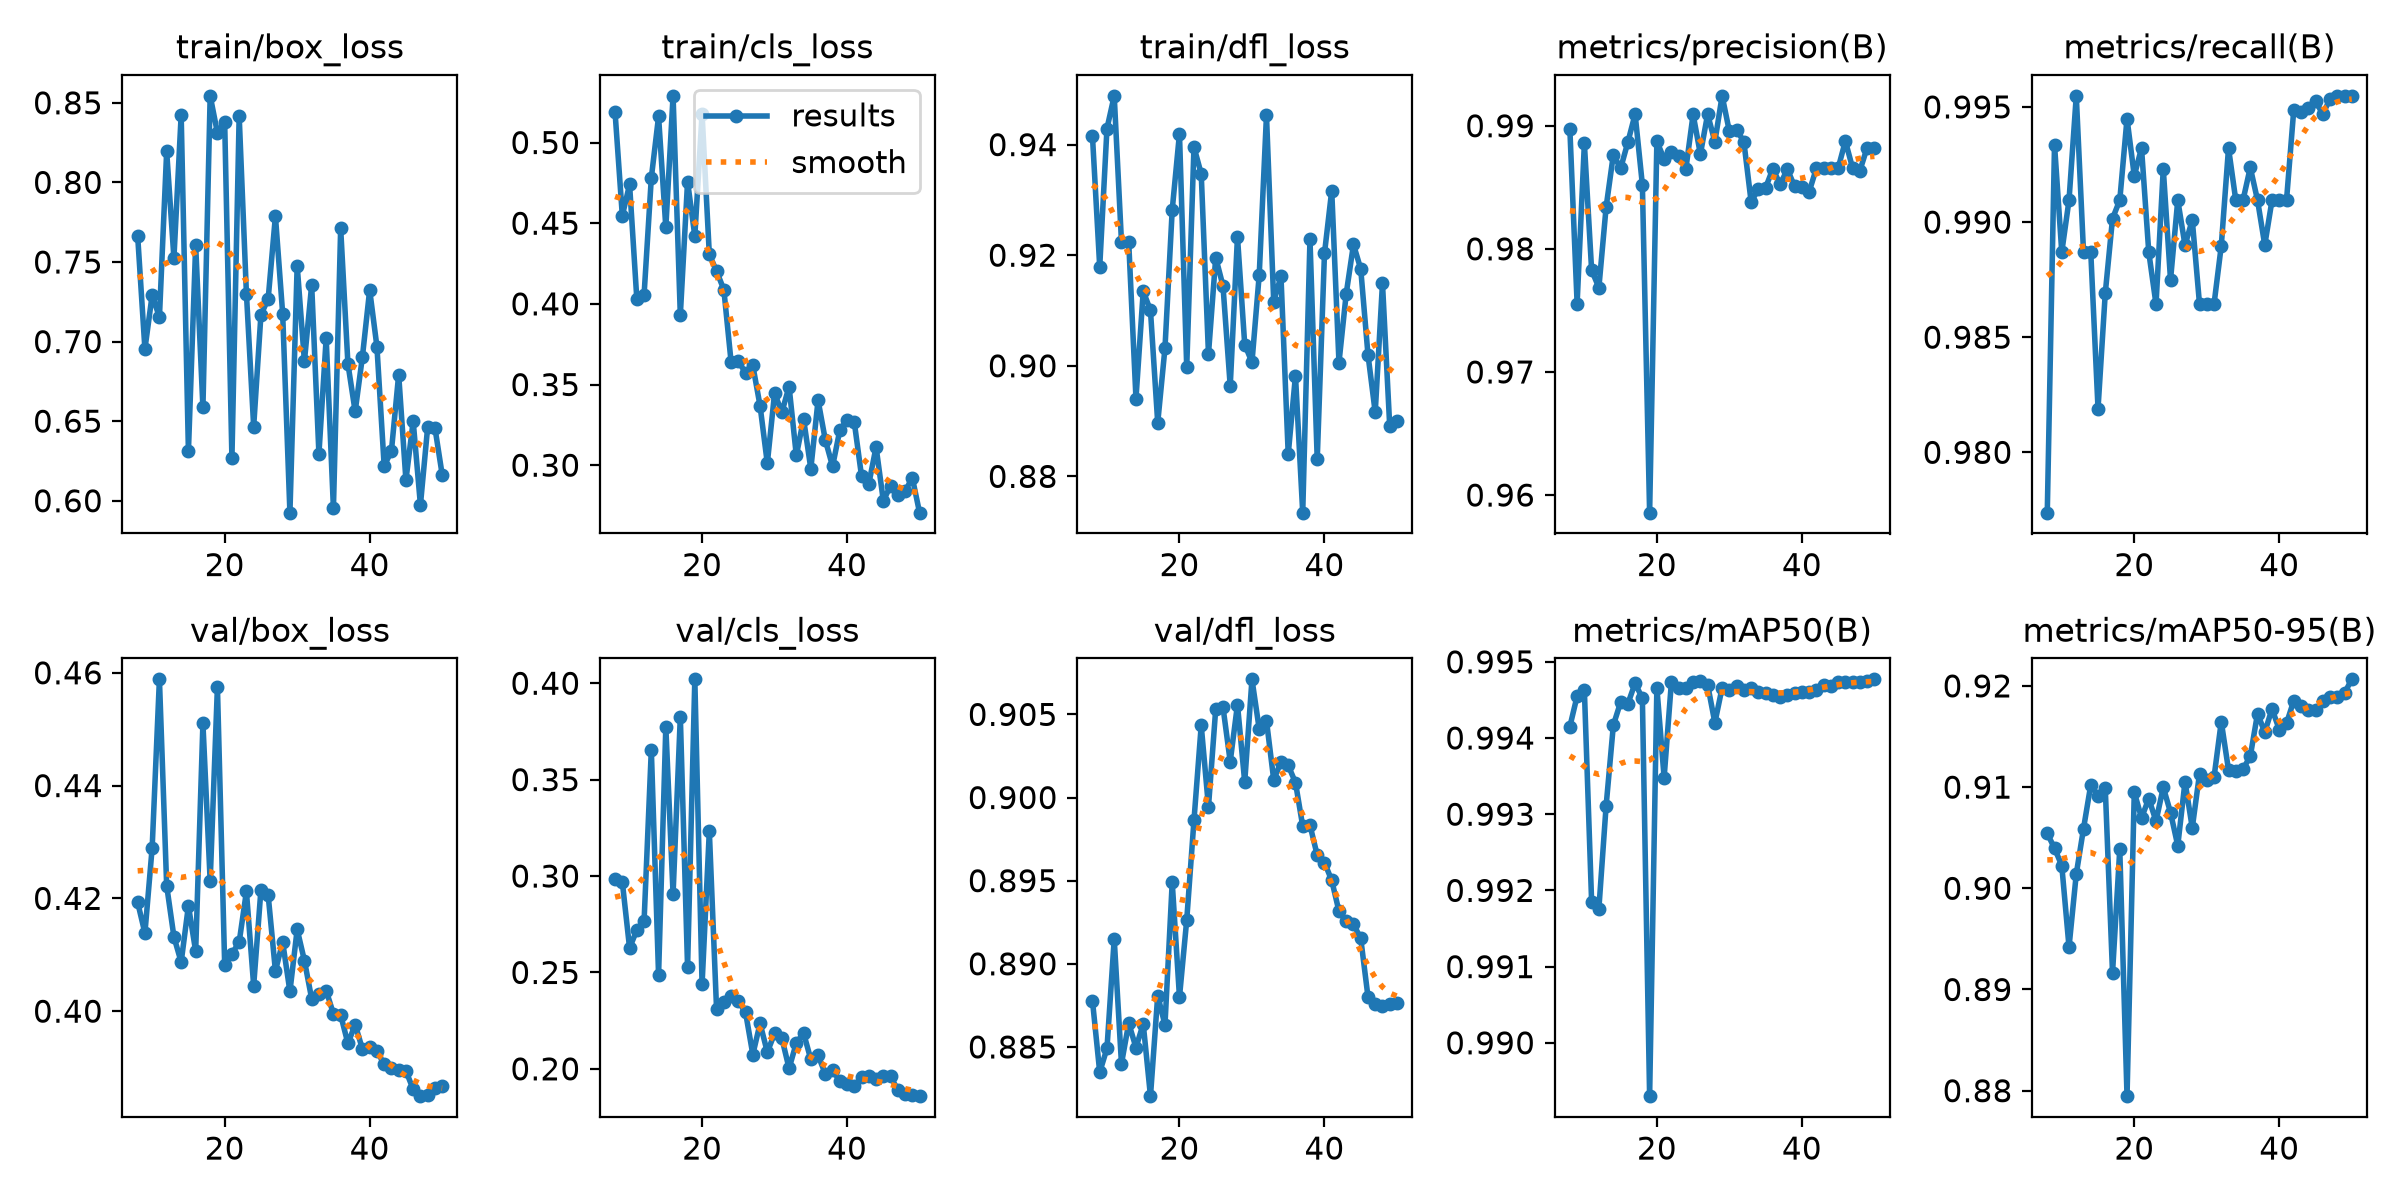

Source data for this figure (header and first rows):
epoch, time, train/box_loss, train/cls_loss, train/dfl_loss, metrics/precision(B), metrics/recall(B), metrics/mAP50(B), metrics/mAP50-95(B), val/box_loss, val/cls_loss, val/dfl_loss, lr/pg0, lr/pg1, lr/pg2
8, 972.9, 0.7663, 0.5187, 0.9415, 0.9897, 0.9774, 0.9941, 0.9054, 0.4193, 0.2984, 0.8878, 0.002239, 0.002239, 0.05524
9, 1077, 0.6953, 0.4546, 0.9179, 0.9756, 0.9934, 0.9946, 0.904, 0.4138, 0.2969, 0.8835, 0.002488, 0.002488, 0.04949
10, 1183, 0.7293, 0.474, 0.9429, 0.9886, 0.9887, 0.9946, 0.9022, 0.429, 0.2627, 0.8849, 0.002723, 0.002723, 0.04372
11, 1301, 0.7152, 0.403, 0.9488, 0.9783, 0.9909, 0.9919, 0.8942, 0.4588, 0.272, 0.8915, 0.002943, 0.002943, 0.03794
12, 1412, 0.8195, 0.4056, 0.9224, 0.9768, 0.9955, 0.9918, 0.9014, 0.4223, 0.2765, 0.884, 0.003147, 0.003147, 0.03215
13, 1515, 0.7524, 0.4781, 0.9224, 0.9834, 0.9887, 0.9931, 0.9059, 0.4132, 0.3655, 0.8864, 0.003333, 0.003333, 0.02633
14, 1676, 0.8424, 0.5161, 0.8941, 0.9877, 0.9887, 0.9942, 0.9102, 0.4087, 0.2486, 0.885, 0.003502, 0.003502, 0.0205
15, 1789, 0.6311, 0.4474, 0.9135, 0.9865, 0.9819, 0.9945, 0.9092, 0.4187, 0.3774, 0.8864, 0.003651, 0.003651, 0.01465
16, 1904, 0.7605, 0.5289, 0.91, 0.9887, 0.9869, 0.9944, 0.9099, 0.4106, 0.2906, 0.882, 0.003781, 0.003781, 0.008781
17, 2012, 0.6586, 0.393, 0.8897, 0.9909, 0.9901, 0.9947, 0.8916, 0.451, 0.3827, 0.8881, 0.003851, 0.003851, 0.003851
18, 2136, 0.8544, 0.4758, 0.9032, 0.9852, 0.9909, 0.9945, 0.9039, 0.4231, 0.2526, 0.8863, 0.003717, 0.003717, 0.003717
19, 2256, 0.8312, 0.442, 0.9282, 0.9586, 0.9945, 0.9893, 0.8795, 0.4575, 0.402, 0.8949, 0.003579, 0.003579, 0.003579
20, 2365, 0.838, 0.5179, 0.942, 0.9887, 0.992, 0.9947, 0.9095, 0.4083, 0.2438, 0.888, 0.003436, 0.003436, 0.003436
21, 2512, 0.6268, 0.4307, 0.8997, 0.9873, 0.9932, 0.9935, 0.907, 0.4102, 0.3232, 0.8926, 0.00329, 0.00329, 0.00329
22, 2646, 0.8418, 0.4202, 0.9395, 0.9878, 0.9887, 0.9947, 0.9089, 0.4122, 0.2308, 0.8986, 0.003141, 0.003141, 0.003141
23, 2759, 0.7301, 0.4089, 0.9347, 0.9876, 0.9864, 0.9947, 0.9066, 0.4212, 0.2347, 0.9043, 0.002989, 0.002989, 0.002989
24, 2918, 0.6466, 0.3641, 0.9021, 0.9865, 0.9923, 0.9947, 0.91, 0.4045, 0.2375, 0.8994, 0.002835, 0.002835, 0.002835
25, 3033, 0.7167, 0.3645, 0.9196, 0.9909, 0.9875, 0.9947, 0.9075, 0.4215, 0.2352, 0.9053, 0.00268, 0.00268, 0.00268
26, 3152, 0.7269, 0.3572, 0.9145, 0.9877, 0.9909, 0.9948, 0.9042, 0.4205, 0.2293, 0.9054, 0.002525, 0.002525, 0.002525
27, 3261, 0.7789, 0.3618, 0.8963, 0.9909, 0.989, 0.9947, 0.9105, 0.4071, 0.2074, 0.9022, 0.00237, 0.00237, 0.00237
28, 3380, 0.7175, 0.3368, 0.9233, 0.9887, 0.9901, 0.9942, 0.906, 0.4123, 0.2236, 0.9056, 0.002215, 0.002215, 0.002215
29, 3486, 0.5925, 0.3012, 0.9038, 0.9924, 0.9864, 0.9947, 0.9113, 0.4035, 0.2086, 0.9009, 0.002061, 0.002061, 0.002061
30, 3614, 0.7478, 0.3447, 0.9006, 0.9895, 0.9864, 0.9946, 0.9107, 0.4145, 0.2184, 0.9071, 0.001909, 0.001909, 0.001909
31, 3732, 0.6876, 0.3327, 0.9164, 0.9897, 0.9864, 0.9947, 0.911, 0.409, 0.216, 0.9041, 0.00176, 0.00176, 0.00176
32, 3891, 0.7356, 0.3488, 0.9453, 0.9887, 0.989, 0.9946, 0.9165, 0.4022, 0.2002, 0.9046, 0.001614, 0.001614, 0.001614
33, 4004, 0.6295, 0.306, 0.9116, 0.9838, 0.9932, 0.9947, 0.9117, 0.4031, 0.2134, 0.9011, 0.001471, 0.001471, 0.001471
34, 4124, 0.7021, 0.3287, 0.9162, 0.9848, 0.9909, 0.9946, 0.9116, 0.4037, 0.2186, 0.9021, 0.001333, 0.001333, 0.001333
35, 4238, 0.5953, 0.2978, 0.884, 0.985, 0.9909, 0.9946, 0.9118, 0.3995, 0.2049, 0.9019, 0.001199, 0.001199, 0.001199
36, 4359, 0.7712, 0.3402, 0.8982, 0.9865, 0.9924, 0.9946, 0.913, 0.3993, 0.207, 0.9009, 0.00107, 0.00107, 0.00107
37, 4470, 0.686, 0.3156, 0.8734, 0.9852, 0.9909, 0.9945, 0.9173, 0.3943, 0.1974, 0.8983, 0.0009474, 0.0009474, 0.0009474
38, 4602, 0.6561, 0.2993, 0.9229, 0.9865, 0.989, 0.9946, 0.9154, 0.3976, 0.1992, 0.8983, 0.0008307, 0.0008307, 0.0008307
39, 4731, 0.6905, 0.3217, 0.8831, 0.9851, 0.9909, 0.9946, 0.9177, 0.3933, 0.1938, 0.8965, 0.0007208, 0.0007208, 0.0007208
40, 4860, 0.7324, 0.3281, 0.9203, 0.985, 0.9909, 0.9946, 0.9157, 0.3937, 0.1921, 0.8961, 0.000618, 0.000618, 0.000618
41, 4962, 0.6968, 0.3265, 0.9317, 0.9846, 0.9909, 0.9946, 0.9163, 0.3929, 0.191, 0.895, 0.0005227, 0.0005227, 0.0005227
42, 5104, 0.6219, 0.2931, 0.9006, 0.9865, 0.9949, 0.9946, 0.9185, 0.3906, 0.1958, 0.8932, 0.0004353, 0.0004353, 0.0004353
43, 5199, 0.6313, 0.2884, 0.913, 0.9865, 0.9948, 0.9947, 0.918, 0.3899, 0.1963, 0.8925, 0.0003561, 0.0003561, 0.0003561
44, 5300, 0.6793, 0.3113, 0.9219, 0.9865, 0.995, 0.9947, 0.9177, 0.3896, 0.1947, 0.8924, 0.0002856, 0.0002856, 0.0002856
45, 5453, 0.6129, 0.2779, 0.9175, 0.9865, 0.9952, 0.9947, 0.9176, 0.3894, 0.1963, 0.8915, 0.0002238, 0.0002238, 0.0002238
46, 5561, 0.65, 0.2873, 0.902, 0.9888, 0.9947, 0.9947, 0.9185, 0.3861, 0.1963, 0.888, 0.0001711, 0.0001711, 0.0001711
47, 5716, 0.5974, 0.2814, 0.8916, 0.9866, 0.9953, 0.9947, 0.9189, 0.3849, 0.1889, 0.8876, 0.0001278, 0.0001278, 0.0001278
48, 5817, 0.6463, 0.2838, 0.9149, 0.9863, 0.9955, 0.9947, 0.9189, 0.3851, 0.1868, 0.8874, 9.38391e-05, 9.38391e-05, 9.38391e-05
49, 5925, 0.6459, 0.2922, 0.8891, 0.9882, 0.9955, 0.9948, 0.9193, 0.3863, 0.1862, 0.8876, 6.95161e-05, 6.95161e-05, 6.95161e-05
50, 6066, 0.6164, 0.2706, 0.89, 0.9882, 0.9955, 0.9948, 0.9206, 0.3868, 0.1858, 0.8876, 5.48838e-05, 5.48838e-05, 5.48838e-05
